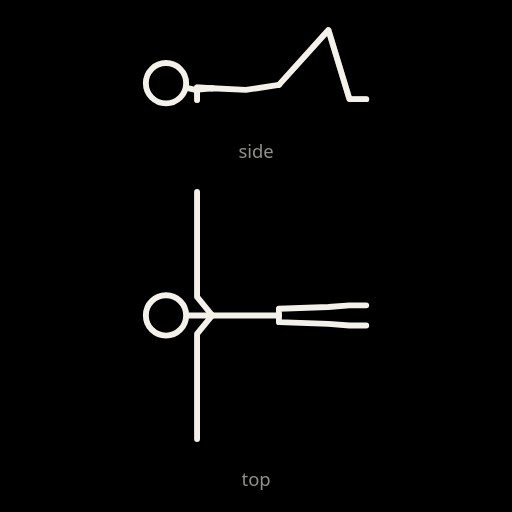
t = 0.00 s
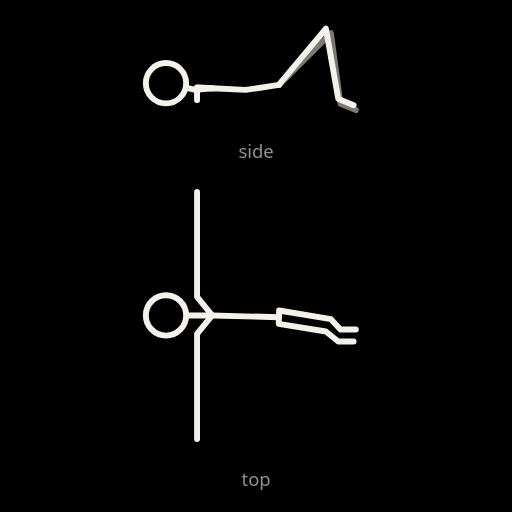
t = 0.83 s
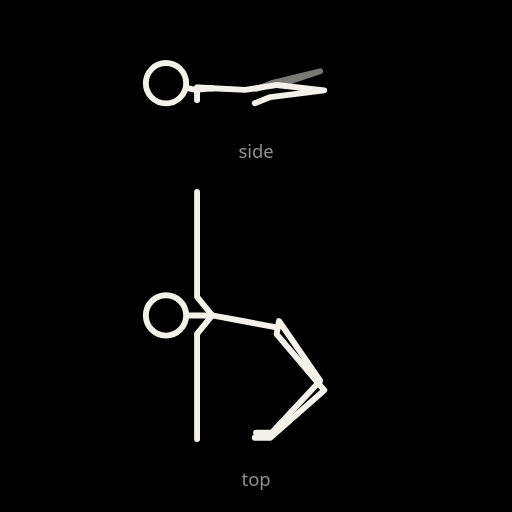
t = 1.63 s
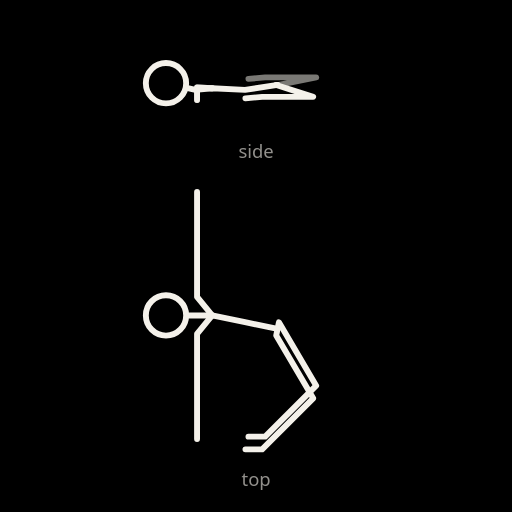
t = 1.90 s
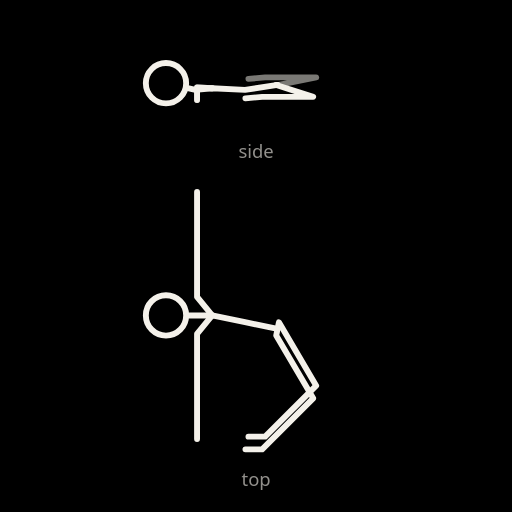
t = 2.30 s
t = 2.70 s: frame unchanged from t = 2.30 s, image omitted

The animated SVG that drew these frames (rendered in a browser with its animation timeline set to each time). Animation: 14 SMIL elements (animate=14); one cycle of 4.90 s, repeats indefinitely.

<svg xmlns="http://www.w3.org/2000/svg" viewBox="-332.2 -123.1 609.8 609.8" role="img" aria-label="Supine spinal twist">
<title>Supine spinal twist</title>
<rect x="-332.2" y="-123.1" width="609.8" height="609.8" style="fill:var(--doodle-backdrop, #000)"/>
<g fill="none" style="stroke:var(--doodle-ink, #f4f1ea)" stroke-width="7" stroke-linecap="round" stroke-linejoin="round">
<polyline points="0,-22 0,-22 59,-87.3 84,-5 104,-5" opacity="0.5"><animate attributeName="points" values="0,-22 0,-22 59,-87.3 84,-5 104,-5;0,-22 0,-22 59,-87.3 84,-5 104,-5;0,-22 0,-22 59.3,-87 83.1,-4.3 103.1,-3.6;0,-22 0.1,-22 60.3,-86.1 80.2,-2.5 100,0.5;0,-22 0.2,-22 61.6,-84.4 75.1,-0.1 94,6.4;-0.1,-22 0.2,-22 62.9,-81.7 67.7,2.1 84.4,12.9;-0.1,-22 0.3,-22 63.6,-77.8 57.9,3.1 70.9,18.3;-0.2,-22 0.4,-22 63.5,-72.7 46.3,2.3 53.8,20.9;-0.4,-22 0.4,-22 62.4,-66.5 33.7,-0.5 34.5,19.4;-0.6,-22 0.4,-22 60.1,-59.5 21.1,-5.3 15.3,13.8;-0.8,-22 0.3,-22 57,-52.2 9.6,-11.2 -2,5.1;-1.1,-21.9 0.2,-22 53.4,-45.3 0,-17.4 -15.8,-5.1;-1.3,-21.9 0.1,-22 49.9,-39.4 -7.4,-23 -25.7,-14.8;-1.5,-21.9 0.1,-22 47,-34.8 -12.5,-27.3 -31.9,-22.6;-1.6,-21.9 0,-22 45.1,-31.9 -15.5,-30 -35.3,-27.5;-1.6,-21.9 0,-22 44.4,-30.9 -16.4,-30.9 -36.3,-29.2;-1.6,-21.9 0,-22 44.4,-30.9 -16.4,-30.9 -36.3,-29.2;-1.6,-21.9 0,-22 45.1,-31.9 -15.5,-30 -35.3,-27.5;-1.5,-21.9 0.1,-22 47,-34.8 -12.5,-27.3 -31.9,-22.6;-1.3,-21.9 0.1,-22 49.9,-39.4 -7.4,-23 -25.7,-14.8;-1.1,-21.9 0.2,-22 53.4,-45.3 0,-17.4 -15.8,-5.1;-0.8,-22 0.3,-22 57,-52.2 9.6,-11.2 -2,5.1;-0.6,-22 0.4,-22 60.1,-59.5 21.1,-5.3 15.3,13.8;-0.4,-22 0.4,-22 62.4,-66.5 33.7,-0.5 34.5,19.4;-0.2,-22 0.4,-22 63.5,-72.7 46.3,2.3 53.8,20.9;-0.1,-22 0.3,-22 63.6,-77.8 57.9,3.1 70.9,18.3;-0.1,-22 0.2,-22 62.9,-81.7 67.7,2.1 84.4,12.9;0,-22 0.2,-22 61.6,-84.4 75.1,-0.1 94,6.4;0,-22 0.1,-22 60.3,-86.1 80.2,-2.5 100,0.5;0,-22 0,-22 59.3,-87 83.1,-4.3 103.1,-3.6;0,-22 0,-22 59,-87.3 84,-5 104,-5" dur="4.9s" repeatCount="indefinite" calcMode="linear" keyTimes="0.0000;0.1020;0.1224;0.1429;0.1633;0.1837;0.2041;0.2245;0.2449;0.2653;0.2857;0.3061;0.3265;0.3469;0.3673;0.3878;0.7143;0.7347;0.7551;0.7755;0.7959;0.8163;0.8367;0.8571;0.8776;0.8980;0.9184;0.9388;0.9592;0.9796;1.0000"/></polyline><polyline points="-79.5,-18 -97.5,-18.9 -97.5,-11.8 -97.5,-4.9 -97.5,-4" opacity="0.5"><animate attributeName="points" values="-79.5,-18 -97.5,-18.9 -97.5,-11.8 -97.5,-4.9 -97.5,-4;-79.5,-18 -97.5,-18.9 -97.5,-11.8 -97.5,-4.9 -97.5,-4;-79.5,-18 -97.5,-18.9 -97.5,-11.8 -97.5,-4.9 -97.5,-4;-79.5,-18 -97.5,-18.9 -97.5,-11.8 -97.5,-4.9 -97.5,-4;-79.5,-18 -97.5,-18.9 -97.5,-11.8 -97.5,-4.9 -97.5,-4;-79.5,-18 -97.5,-18.9 -97.5,-11.8 -97.5,-4.9 -97.5,-4;-79.5,-18 -97.5,-18.9 -97.5,-11.8 -97.5,-4.9 -97.5,-4;-79.5,-18 -97.5,-18.9 -97.5,-11.8 -97.5,-4.9 -97.5,-4;-79.5,-18 -97.5,-18.9 -97.5,-11.8 -97.5,-4.9 -97.5,-4;-79.5,-18 -97.5,-18.9 -97.5,-11.8 -97.5,-4.9 -97.5,-4;-79.5,-18 -97.5,-18.9 -97.5,-11.8 -97.5,-4.9 -97.5,-4;-79.5,-18 -97.5,-18.9 -97.5,-11.8 -97.5,-4.9 -97.5,-4;-79.5,-18 -97.5,-18.9 -97.5,-11.8 -97.5,-4.9 -97.5,-4;-79.5,-18 -97.5,-18.9 -97.5,-11.8 -97.5,-4.9 -97.5,-4;-79.5,-18 -97.5,-18.9 -97.5,-11.8 -97.5,-4.9 -97.5,-4;-79.5,-18 -97.5,-18.9 -97.5,-11.8 -97.5,-4.9 -97.5,-4;-79.5,-18 -97.5,-18.9 -97.5,-11.8 -97.5,-4.9 -97.5,-4;-79.5,-18 -97.5,-18.9 -97.5,-11.8 -97.5,-4.9 -97.5,-4;-79.5,-18 -97.5,-18.9 -97.5,-11.8 -97.5,-4.9 -97.5,-4;-79.5,-18 -97.5,-18.9 -97.5,-11.8 -97.5,-4.9 -97.5,-4;-79.5,-18 -97.5,-18.9 -97.5,-11.8 -97.5,-4.9 -97.5,-4;-79.5,-18 -97.5,-18.9 -97.5,-11.8 -97.5,-4.9 -97.5,-4;-79.5,-18 -97.5,-18.9 -97.5,-11.8 -97.5,-4.9 -97.5,-4;-79.5,-18 -97.5,-18.9 -97.5,-11.8 -97.5,-4.9 -97.5,-4;-79.5,-18 -97.5,-18.9 -97.5,-11.8 -97.5,-4.9 -97.5,-4;-79.5,-18 -97.5,-18.9 -97.5,-11.8 -97.5,-4.9 -97.5,-4;-79.5,-18 -97.5,-18.9 -97.5,-11.8 -97.5,-4.9 -97.5,-4;-79.5,-18 -97.5,-18.9 -97.5,-11.8 -97.5,-4.9 -97.5,-4;-79.5,-18 -97.5,-18.9 -97.5,-11.8 -97.5,-4.9 -97.5,-4;-79.5,-18 -97.5,-18.9 -97.5,-11.8 -97.5,-4.9 -97.5,-4;-79.5,-18 -97.5,-18.9 -97.5,-11.8 -97.5,-4.9 -97.5,-4" dur="4.9s" repeatCount="indefinite" calcMode="linear" keyTimes="0.0000;0.1020;0.1224;0.1429;0.1633;0.1837;0.2041;0.2245;0.2449;0.2653;0.2857;0.3061;0.3265;0.3469;0.3673;0.3878;0.7143;0.7347;0.7551;0.7755;0.7959;0.8163;0.8367;0.8571;0.8776;0.8980;0.9184;0.9388;0.9592;0.9796;1.0000"/></polyline><polyline points="0,-22 -39.5,-16 -79.5,-18 -99.4,-16 -111.1,-18.7"><animate attributeName="points" values="0,-22 -39.5,-16 -79.5,-18 -99.4,-16 -111.1,-18.7;0,-22 -39.5,-16 -79.5,-18 -99.4,-16 -111.1,-18.7;0,-22 -39.5,-16 -79.5,-18 -99.4,-16 -111.1,-18.7;0,-22 -39.6,-16 -79.5,-18 -99.4,-16 -111.1,-18.7;0,-22 -39.6,-16 -79.5,-18 -99.4,-16 -111.1,-18.7;-0.1,-22 -39.6,-16 -79.5,-18 -99.4,-16 -111.1,-18.7;-0.1,-22 -39.6,-16 -79.5,-18 -99.4,-16 -111.1,-18.7;-0.2,-22 -39.7,-16 -79.5,-18 -99.4,-16 -111.1,-18.7;-0.4,-22 -39.8,-16 -79.5,-18 -99.4,-16 -111.1,-18.7;-0.6,-22 -39.9,-16 -79.5,-18 -99.4,-16 -111.1,-18.7;-0.8,-22 -40,-16 -79.5,-18 -99.4,-16 -111.1,-18.7;-1.1,-21.9 -40.1,-16 -79.5,-18 -99.4,-16 -111.1,-18.7;-1.3,-21.9 -40.2,-16 -79.5,-18 -99.4,-16 -111.1,-18.7;-1.5,-21.9 -40.3,-16 -79.5,-18 -99.4,-16 -111.1,-18.7;-1.6,-21.9 -40.3,-16 -79.5,-18 -99.4,-16 -111.1,-18.7;-1.6,-21.9 -40.4,-16 -79.5,-18 -99.4,-16 -111.1,-18.7;-1.6,-21.9 -40.4,-16 -79.5,-18 -99.4,-16 -111.1,-18.7;-1.6,-21.9 -40.3,-16 -79.5,-18 -99.4,-16 -111.1,-18.7;-1.5,-21.9 -40.3,-16 -79.5,-18 -99.4,-16 -111.1,-18.7;-1.3,-21.9 -40.2,-16 -79.5,-18 -99.4,-16 -111.1,-18.7;-1.1,-21.9 -40.1,-16 -79.5,-18 -99.4,-16 -111.1,-18.7;-0.8,-22 -40,-16 -79.5,-18 -99.4,-16 -111.1,-18.7;-0.6,-22 -39.9,-16 -79.5,-18 -99.4,-16 -111.1,-18.7;-0.4,-22 -39.8,-16 -79.5,-18 -99.4,-16 -111.1,-18.7;-0.2,-22 -39.7,-16 -79.5,-18 -99.4,-16 -111.1,-18.7;-0.1,-22 -39.6,-16 -79.5,-18 -99.4,-16 -111.1,-18.7;-0.1,-22 -39.6,-16 -79.5,-18 -99.4,-16 -111.1,-18.7;0,-22 -39.6,-16 -79.5,-18 -99.4,-16 -111.1,-18.7;0,-22 -39.6,-16 -79.5,-18 -99.4,-16 -111.1,-18.7;0,-22 -39.5,-16 -79.5,-18 -99.4,-16 -111.1,-18.7;0,-22 -39.5,-16 -79.5,-18 -99.4,-16 -111.1,-18.7" dur="4.9s" repeatCount="indefinite" calcMode="linear" keyTimes="0.0000;0.1020;0.1224;0.1429;0.1633;0.1837;0.2041;0.2245;0.2449;0.2653;0.2857;0.3061;0.3265;0.3469;0.3673;0.3878;0.7143;0.7347;0.7551;0.7755;0.7959;0.8163;0.8367;0.8571;0.8776;0.8980;0.9184;0.9388;0.9592;0.9796;1.0000"/></polyline><circle cx="-134.5" cy="-24" r="24" style="fill:var(--doodle-paper, #000)"><animate attributeName="cx" values="-134.5;-134.5;-134.5;-134.5;-134.5;-134.5;-134.5;-134.5;-134.5;-134.5;-134.5;-134.5;-134.5;-134.5;-134.5;-134.5;-134.5;-134.5;-134.5;-134.5;-134.5;-134.5;-134.5;-134.5;-134.5;-134.5;-134.5;-134.5;-134.5;-134.5;-134.5" dur="4.9s" repeatCount="indefinite" calcMode="linear" keyTimes="0.0000;0.1020;0.1224;0.1429;0.1633;0.1837;0.2041;0.2245;0.2449;0.2653;0.2857;0.3061;0.3265;0.3469;0.3673;0.3878;0.7143;0.7347;0.7551;0.7755;0.7959;0.8163;0.8367;0.8571;0.8776;0.8980;0.9184;0.9388;0.9592;0.9796;1.0000"/><animate attributeName="cy" values="-24;-24;-24;-24;-24;-24;-24;-24;-24;-24;-24;-24;-24;-24;-24;-24;-24;-24;-24;-24;-24;-24;-24;-24;-24;-24;-24;-24;-24;-24;-24" dur="4.9s" repeatCount="indefinite" calcMode="linear" keyTimes="0.0000;0.1020;0.1224;0.1429;0.1633;0.1837;0.2041;0.2245;0.2449;0.2653;0.2857;0.3061;0.3265;0.3469;0.3673;0.3878;0.7143;0.7347;0.7551;0.7755;0.7959;0.8163;0.8367;0.8571;0.8776;0.8980;0.9184;0.9388;0.9592;0.9796;1.0000"/></circle><polyline points="0,-22 0,-22 59,-87.3 84,-5 104,-5"><animate attributeName="points" values="0,-22 0,-22 59,-87.3 84,-5 104,-5;0,-22 0,-22 59,-87.3 84,-5 104,-5;0,-22 0,-22 58.6,-87.6 82.7,-5 102.7,-4.3;0,-22 -0.1,-22 57.5,-88.3 78.8,-5.1 98.6,-2.1;0,-22 -0.2,-22 56.1,-89.1 72.7,-5.3 91.6,1.2;-0.1,-22 -0.4,-22 55.5,-89.1 64.4,-5.5 81.2,5.4;-0.1,-22 -0.6,-22 58.3,-86.4 54.6,-5.8 67.5,9.5;-0.2,-22 -0.9,-22 65.1,-78.5 43.6,-6 51,12.5;-0.4,-22 -1.2,-21.9 72,-65.5 32,-6.4 32.9,13.6;-0.6,-22 -1.6,-21.9 74.3,-50.7 20.4,-6.7 14.6,12.5;-0.8,-22 -2,-21.9 71.2,-36.8 9.4,-6.9 -2.2,9.4;-1.1,-21.9 -2.4,-21.9 64.3,-25.4 -0.4,-7.2 -16.2,5.1;-1.3,-21.9 -2.7,-21.9 56,-16.9 -8.7,-7.4 -26.9,0.8;-1.5,-21.9 -3,-21.8 48.2,-11.5 -14.9,-7.6 -34.3,-2.8;-1.6,-21.9 -3.2,-21.8 42.8,-8.6 -18.7,-7.7 -38.6,-5.2;-1.6,-21.9 -3.2,-21.8 40.8,-7.7 -20,-7.7 -39.9,-6;-1.6,-21.9 -3.2,-21.8 40.8,-7.7 -20,-7.7 -39.9,-6;-1.6,-21.9 -3.2,-21.8 42.8,-8.6 -18.7,-7.7 -38.6,-5.2;-1.5,-21.9 -3,-21.8 48.2,-11.5 -14.9,-7.6 -34.3,-2.8;-1.3,-21.9 -2.7,-21.9 56,-16.9 -8.7,-7.4 -26.9,0.8;-1.1,-21.9 -2.4,-21.9 64.3,-25.4 -0.4,-7.2 -16.2,5.1;-0.8,-22 -2,-21.9 71.2,-36.8 9.4,-6.9 -2.2,9.4;-0.6,-22 -1.6,-21.9 74.3,-50.7 20.4,-6.7 14.6,12.5;-0.4,-22 -1.2,-21.9 72,-65.5 32,-6.4 32.9,13.6;-0.2,-22 -0.9,-22 65.1,-78.5 43.6,-6 51,12.5;-0.1,-22 -0.6,-22 58.3,-86.4 54.6,-5.8 67.5,9.5;-0.1,-22 -0.4,-22 55.5,-89.1 64.4,-5.5 81.2,5.4;0,-22 -0.2,-22 56.1,-89.1 72.7,-5.3 91.6,1.2;0,-22 -0.1,-22 57.5,-88.3 78.8,-5.1 98.6,-2.1;0,-22 0,-22 58.6,-87.6 82.7,-5 102.7,-4.3;0,-22 0,-22 59,-87.3 84,-5 104,-5" dur="4.9s" repeatCount="indefinite" calcMode="linear" keyTimes="0.0000;0.1020;0.1224;0.1429;0.1633;0.1837;0.2041;0.2245;0.2449;0.2653;0.2857;0.3061;0.3265;0.3469;0.3673;0.3878;0.7143;0.7347;0.7551;0.7755;0.7959;0.8163;0.8367;0.8571;0.8776;0.8980;0.9184;0.9388;0.9592;0.9796;1.0000"/></polyline><polyline points="-79.5,-18 -97.5,-18.9 -97.5,-11.8 -97.5,-4.9 -97.5,-4"><animate attributeName="points" values="-79.5,-18 -97.5,-18.9 -97.5,-11.8 -97.5,-4.9 -97.5,-4;-79.5,-18 -97.5,-18.9 -97.5,-11.8 -97.5,-4.9 -97.5,-4;-79.5,-18 -97.5,-18.9 -97.5,-11.8 -97.5,-4.9 -97.5,-4;-79.5,-18 -97.5,-18.9 -97.5,-11.8 -97.5,-4.9 -97.5,-4;-79.5,-18 -97.5,-18.9 -97.5,-11.8 -97.5,-4.9 -97.5,-4;-79.5,-18 -97.5,-18.9 -97.5,-11.8 -97.5,-4.9 -97.5,-4;-79.5,-18 -97.5,-18.9 -97.5,-11.8 -97.5,-4.9 -97.5,-4;-79.5,-18 -97.5,-18.9 -97.5,-11.8 -97.5,-4.9 -97.5,-4;-79.5,-18 -97.5,-18.9 -97.5,-11.8 -97.5,-4.9 -97.5,-4;-79.5,-18 -97.5,-18.9 -97.5,-11.8 -97.5,-4.9 -97.5,-4;-79.5,-18 -97.5,-18.9 -97.5,-11.8 -97.5,-4.9 -97.5,-4;-79.5,-18 -97.5,-18.9 -97.5,-11.8 -97.5,-4.9 -97.5,-4;-79.5,-18 -97.5,-18.9 -97.5,-11.8 -97.5,-4.9 -97.5,-4;-79.5,-18 -97.5,-18.9 -97.5,-11.8 -97.5,-4.9 -97.5,-4;-79.5,-18 -97.5,-18.9 -97.5,-11.8 -97.5,-4.9 -97.5,-4;-79.5,-18 -97.5,-18.9 -97.5,-11.8 -97.5,-4.9 -97.5,-4;-79.5,-18 -97.5,-18.9 -97.5,-11.8 -97.5,-4.9 -97.5,-4;-79.5,-18 -97.5,-18.9 -97.5,-11.8 -97.5,-4.9 -97.5,-4;-79.5,-18 -97.5,-18.9 -97.5,-11.8 -97.5,-4.9 -97.5,-4;-79.5,-18 -97.5,-18.9 -97.5,-11.8 -97.5,-4.9 -97.5,-4;-79.5,-18 -97.5,-18.9 -97.5,-11.8 -97.5,-4.9 -97.5,-4;-79.5,-18 -97.5,-18.9 -97.5,-11.8 -97.5,-4.9 -97.5,-4;-79.5,-18 -97.5,-18.9 -97.5,-11.8 -97.5,-4.9 -97.5,-4;-79.5,-18 -97.5,-18.9 -97.5,-11.8 -97.5,-4.9 -97.5,-4;-79.5,-18 -97.5,-18.9 -97.5,-11.8 -97.5,-4.9 -97.5,-4;-79.5,-18 -97.5,-18.9 -97.5,-11.8 -97.5,-4.9 -97.5,-4;-79.5,-18 -97.5,-18.9 -97.5,-11.8 -97.5,-4.9 -97.5,-4;-79.5,-18 -97.5,-18.9 -97.5,-11.8 -97.5,-4.9 -97.5,-4;-79.5,-18 -97.5,-18.9 -97.5,-11.8 -97.5,-4.9 -97.5,-4;-79.5,-18 -97.5,-18.9 -97.5,-11.8 -97.5,-4.9 -97.5,-4;-79.5,-18 -97.5,-18.9 -97.5,-11.8 -97.5,-4.9 -97.5,-4" dur="4.9s" repeatCount="indefinite" calcMode="linear" keyTimes="0.0000;0.1020;0.1224;0.1429;0.1633;0.1837;0.2041;0.2245;0.2449;0.2653;0.2857;0.3061;0.3265;0.3469;0.3673;0.3878;0.7143;0.7347;0.7551;0.7755;0.7959;0.8163;0.8367;0.8571;0.8776;0.8980;0.9184;0.9388;0.9592;0.9796;1.0000"/></polyline>
<polyline points="-79.5,252.6 -97.5,230.6 -97.5,171 -97.5,113.4 -97.5,105.5"><animate attributeName="points" values="-79.5,252.6 -97.5,230.6 -97.5,171 -97.5,113.4 -97.5,105.5;-79.5,252.6 -97.5,230.6 -97.5,171 -97.5,113.4 -97.5,105.5;-79.5,252.6 -97.5,230.6 -97.5,171 -97.5,113.4 -97.5,105.5;-79.5,252.6 -97.5,230.6 -97.5,171 -97.5,113.4 -97.5,105.5;-79.5,252.6 -97.5,230.6 -97.5,171 -97.5,113.4 -97.5,105.5;-79.5,252.6 -97.5,230.6 -97.5,171 -97.5,113.4 -97.5,105.5;-79.5,252.6 -97.5,230.6 -97.5,171 -97.5,113.4 -97.5,105.5;-79.5,252.6 -97.5,230.6 -97.5,171 -97.5,113.4 -97.5,105.5;-79.5,252.6 -97.5,230.6 -97.5,171 -97.5,113.4 -97.5,105.5;-79.5,252.6 -97.5,230.6 -97.5,171 -97.5,113.4 -97.5,105.5;-79.5,252.6 -97.5,230.6 -97.5,171 -97.5,113.4 -97.5,105.5;-79.5,252.6 -97.5,230.6 -97.5,171 -97.5,113.4 -97.5,105.5;-79.5,252.6 -97.5,230.6 -97.5,171 -97.5,113.4 -97.5,105.5;-79.5,252.6 -97.5,230.6 -97.5,171 -97.5,113.4 -97.5,105.5;-79.5,252.6 -97.5,230.6 -97.5,171 -97.5,113.4 -97.5,105.5;-79.5,252.6 -97.5,230.6 -97.5,171 -97.5,113.4 -97.5,105.5;-79.5,252.6 -97.5,230.6 -97.5,171 -97.5,113.4 -97.5,105.5;-79.5,252.6 -97.5,230.6 -97.5,171 -97.5,113.4 -97.5,105.5;-79.5,252.6 -97.5,230.6 -97.5,171 -97.5,113.4 -97.5,105.5;-79.5,252.6 -97.5,230.6 -97.5,171 -97.5,113.4 -97.5,105.5;-79.5,252.6 -97.5,230.6 -97.5,171 -97.5,113.4 -97.5,105.5;-79.5,252.6 -97.5,230.6 -97.5,171 -97.5,113.4 -97.5,105.5;-79.5,252.6 -97.5,230.6 -97.5,171 -97.5,113.4 -97.5,105.5;-79.5,252.6 -97.5,230.6 -97.5,171 -97.5,113.4 -97.5,105.5;-79.5,252.6 -97.5,230.6 -97.5,171 -97.5,113.4 -97.5,105.5;-79.5,252.6 -97.5,230.6 -97.5,171 -97.5,113.4 -97.5,105.5;-79.5,252.6 -97.5,230.6 -97.5,171 -97.5,113.4 -97.5,105.5;-79.5,252.6 -97.5,230.6 -97.5,171 -97.5,113.4 -97.5,105.5;-79.5,252.6 -97.5,230.6 -97.5,171 -97.5,113.4 -97.5,105.5;-79.5,252.6 -97.5,230.6 -97.5,171 -97.5,113.4 -97.5,105.5;-79.5,252.6 -97.5,230.6 -97.5,171 -97.5,113.4 -97.5,105.5" dur="4.9s" repeatCount="indefinite" calcMode="linear" keyTimes="0.0000;0.1020;0.1224;0.1429;0.1633;0.1837;0.2041;0.2245;0.2449;0.2653;0.2857;0.3061;0.3265;0.3469;0.3673;0.3878;0.7143;0.7347;0.7551;0.7755;0.7959;0.8163;0.8367;0.8571;0.8776;0.8980;0.9184;0.9388;0.9592;0.9796;1.0000"/></polyline><polyline points="-79.5,252.6 -97.5,274.6 -97.5,334.2 -97.5,391.8 -97.5,399.7"><animate attributeName="points" values="-79.5,252.6 -97.5,274.6 -97.5,334.2 -97.5,391.8 -97.5,399.7;-79.5,252.6 -97.5,274.6 -97.5,334.2 -97.5,391.8 -97.5,399.7;-79.5,252.6 -97.5,274.6 -97.5,334.2 -97.5,391.8 -97.5,399.7;-79.5,252.6 -97.5,274.6 -97.5,334.2 -97.5,391.8 -97.5,399.7;-79.5,252.6 -97.5,274.6 -97.5,334.2 -97.5,391.8 -97.5,399.7;-79.5,252.6 -97.5,274.6 -97.5,334.2 -97.5,391.8 -97.5,399.7;-79.5,252.6 -97.5,274.6 -97.5,334.2 -97.5,391.8 -97.5,399.7;-79.5,252.6 -97.5,274.6 -97.5,334.2 -97.5,391.8 -97.5,399.7;-79.5,252.6 -97.5,274.6 -97.5,334.2 -97.5,391.8 -97.5,399.7;-79.5,252.6 -97.5,274.6 -97.5,334.2 -97.5,391.8 -97.5,399.7;-79.5,252.6 -97.5,274.6 -97.5,334.2 -97.5,391.8 -97.5,399.7;-79.5,252.6 -97.5,274.6 -97.5,334.2 -97.5,391.8 -97.5,399.7;-79.5,252.6 -97.5,274.6 -97.5,334.2 -97.5,391.8 -97.5,399.7;-79.5,252.6 -97.5,274.6 -97.5,334.2 -97.5,391.8 -97.5,399.7;-79.5,252.6 -97.5,274.6 -97.5,334.2 -97.5,391.8 -97.5,399.7;-79.5,252.6 -97.5,274.6 -97.5,334.2 -97.5,391.8 -97.5,399.7;-79.5,252.6 -97.5,274.6 -97.5,334.2 -97.5,391.8 -97.5,399.7;-79.5,252.6 -97.5,274.6 -97.5,334.2 -97.5,391.8 -97.5,399.7;-79.5,252.6 -97.5,274.6 -97.5,334.2 -97.5,391.8 -97.5,399.7;-79.5,252.6 -97.5,274.6 -97.5,334.2 -97.5,391.8 -97.5,399.7;-79.5,252.6 -97.5,274.6 -97.5,334.2 -97.5,391.8 -97.5,399.7;-79.5,252.6 -97.5,274.6 -97.5,334.2 -97.5,391.8 -97.5,399.7;-79.5,252.6 -97.5,274.6 -97.5,334.2 -97.5,391.8 -97.5,399.7;-79.5,252.6 -97.5,274.6 -97.5,334.2 -97.5,391.8 -97.5,399.7;-79.5,252.6 -97.5,274.6 -97.5,334.2 -97.5,391.8 -97.5,399.7;-79.5,252.6 -97.5,274.6 -97.5,334.2 -97.5,391.8 -97.5,399.7;-79.5,252.6 -97.5,274.6 -97.5,334.2 -97.5,391.8 -97.5,399.7;-79.5,252.6 -97.5,274.6 -97.5,334.2 -97.5,391.8 -97.5,399.7;-79.5,252.6 -97.5,274.6 -97.5,334.2 -97.5,391.8 -97.5,399.7;-79.5,252.6 -97.5,274.6 -97.5,334.2 -97.5,391.8 -97.5,399.7;-79.5,252.6 -97.5,274.6 -97.5,334.2 -97.5,391.8 -97.5,399.7" dur="4.9s" repeatCount="indefinite" calcMode="linear" keyTimes="0.0000;0.1020;0.1224;0.1429;0.1633;0.1837;0.2041;0.2245;0.2449;0.2653;0.2857;0.3061;0.3265;0.3469;0.3673;0.3878;0.7143;0.7347;0.7551;0.7755;0.7959;0.8163;0.8367;0.8571;0.8776;0.8980;0.9184;0.9388;0.9592;0.9796;1.0000"/></polyline><polyline points="0,252.6 -39.5,252.6 -79.5,252.6 -99.4,252.6 -110.5,252.6"><animate attributeName="points" values="0,252.6 -39.5,252.6 -79.5,252.6 -99.4,252.6 -110.5,252.6;0,252.6 -39.5,252.6 -79.5,252.6 -99.4,252.6 -110.5,252.6;0,252.8 -39.5,252.7 -79.5,252.6 -99.4,252.6 -110.5,252.6;0,253.4 -39.6,253 -79.5,252.6 -99.4,252.6 -110.5,252.6;0,254.4 -39.6,253.5 -79.5,252.6 -99.4,252.6 -110.5,252.6;-0.1,255.6 -39.6,254.1 -79.5,252.6 -99.4,252.6 -110.5,252.6;-0.1,257.1 -39.6,254.9 -79.5,252.6 -99.4,252.6 -110.5,252.6;-0.2,258.8 -39.7,255.7 -79.5,252.6 -99.4,252.6 -110.5,252.6;-0.4,260.6 -39.8,256.6 -79.5,252.6 -99.4,252.6 -110.5,252.6;-0.6,262.4 -39.9,257.5 -79.5,252.6 -99.4,252.6 -110.5,252.6;-0.8,264.1 -40,258.3 -79.5,252.6 -99.4,252.6 -110.5,252.6;-1.1,265.6 -40.1,259.1 -79.5,252.6 -99.4,252.6 -110.5,252.6;-1.3,266.9 -40.2,259.7 -79.5,252.6 -99.4,252.6 -110.5,252.6;-1.5,267.8 -40.3,260.2 -79.5,252.6 -99.4,252.6 -110.5,252.6;-1.6,268.4 -40.3,260.5 -79.5,252.6 -99.4,252.6 -110.5,252.6;-1.6,268.6 -40.4,260.6 -79.5,252.6 -99.4,252.6 -110.5,252.6;-1.6,268.6 -40.4,260.6 -79.5,252.6 -99.4,252.6 -110.5,252.6;-1.6,268.4 -40.3,260.5 -79.5,252.6 -99.4,252.6 -110.5,252.6;-1.5,267.8 -40.3,260.2 -79.5,252.6 -99.4,252.6 -110.5,252.6;-1.3,266.9 -40.2,259.7 -79.5,252.6 -99.4,252.6 -110.5,252.6;-1.1,265.6 -40.1,259.1 -79.5,252.6 -99.4,252.6 -110.5,252.6;-0.8,264.1 -40,258.3 -79.5,252.6 -99.4,252.6 -110.5,252.6;-0.6,262.4 -39.9,257.5 -79.5,252.6 -99.4,252.6 -110.5,252.6;-0.4,260.6 -39.8,256.6 -79.5,252.6 -99.4,252.6 -110.5,252.6;-0.2,258.8 -39.7,255.7 -79.5,252.6 -99.4,252.6 -110.5,252.6;-0.1,257.1 -39.6,254.9 -79.5,252.6 -99.4,252.6 -110.5,252.6;-0.1,255.6 -39.6,254.1 -79.5,252.6 -99.4,252.6 -110.5,252.6;0,254.4 -39.6,253.5 -79.5,252.6 -99.4,252.6 -110.5,252.6;0,253.4 -39.6,253 -79.5,252.6 -99.4,252.6 -110.5,252.6;0,252.8 -39.5,252.7 -79.5,252.6 -99.4,252.6 -110.5,252.6;0,252.6 -39.5,252.6 -79.5,252.6 -99.4,252.6 -110.5,252.6" dur="4.9s" repeatCount="indefinite" calcMode="linear" keyTimes="0.0000;0.1020;0.1224;0.1429;0.1633;0.1837;0.2041;0.2245;0.2449;0.2653;0.2857;0.3061;0.3265;0.3469;0.3673;0.3878;0.7143;0.7347;0.7551;0.7755;0.7959;0.8163;0.8367;0.8571;0.8776;0.8980;0.9184;0.9388;0.9592;0.9796;1.0000"/></polyline><polyline points="0,252.6 0,260.6 59,262.7 84,264.6 104,264.6"><animate attributeName="points" values="0,252.6 0,260.6 59,262.7 84,264.6 104,264.6;0,252.6 0,260.6 59,262.7 84,264.6 104,264.6;0,252.8 0,260.8 58.6,263.8 82.7,266.5 102.7,266.5;0,253.4 -0.1,261.4 57.5,266.9 78.8,271.9 98.6,271.9;0,254.4 -0.2,262.4 56.1,270.9 72.7,280.7 91.6,280.7;-0.1,255.6 -0.4,263.6 55.5,274.3 64.4,292.4 81.2,292.4;-0.1,257.1 -0.6,265.1 58.3,276.6 54.6,306.4 67.5,306.4;-0.2,258.8 -0.9,266.8 65.1,280.9 43.6,322 51,322;-0.4,260.6 -1.2,268.6 72,290.5 32,338.4 32.9,338.4;-0.6,262.4 -1.6,270.3 74.3,304.3 20.4,354.8 14.6,354.8;-0.8,264.1 -2,272 71.2,318.5 9.4,370.4 -2.2,370.4;-1.1,265.6 -2.4,273.5 64.3,330.8 -0.4,384.4 -16.2,384.4;-1.3,266.9 -2.7,274.7 56,340.1 -8.7,396 -26.9,396;-1.5,267.8 -3,275.7 48.2,346.5 -14.9,404.8 -34.3,404.8;-1.6,268.4 -3.2,276.2 42.8,350.1 -18.7,410.3 -38.6,410.3;-1.6,268.6 -3.2,276.4 40.8,351.3 -20,412.1 -39.9,412.1;-1.6,268.6 -3.2,276.4 40.8,351.3 -20,412.1 -39.9,412.1;-1.6,268.4 -3.2,276.2 42.8,350.1 -18.7,410.3 -38.6,410.3;-1.5,267.8 -3,275.7 48.2,346.5 -14.9,404.8 -34.3,404.8;-1.3,266.9 -2.7,274.7 56,340.1 -8.7,396 -26.9,396;-1.1,265.6 -2.4,273.5 64.3,330.8 -0.4,384.4 -16.2,384.4;-0.8,264.1 -2,272 71.2,318.5 9.4,370.4 -2.2,370.4;-0.6,262.4 -1.6,270.3 74.3,304.3 20.4,354.8 14.6,354.8;-0.4,260.6 -1.2,268.6 72,290.5 32,338.4 32.9,338.4;-0.2,258.8 -0.9,266.8 65.1,280.9 43.6,322 51,322;-0.1,257.1 -0.6,265.1 58.3,276.6 54.6,306.4 67.5,306.4;-0.1,255.6 -0.4,263.6 55.5,274.3 64.4,292.4 81.2,292.4;0,254.4 -0.2,262.4 56.1,270.9 72.7,280.7 91.6,280.7;0,253.4 -0.1,261.4 57.5,266.9 78.8,271.9 98.6,271.9;0,252.8 0,260.8 58.6,263.8 82.7,266.5 102.7,266.5;0,252.6 0,260.6 59,262.7 84,264.6 104,264.6" dur="4.9s" repeatCount="indefinite" calcMode="linear" keyTimes="0.0000;0.1020;0.1224;0.1429;0.1633;0.1837;0.2041;0.2245;0.2449;0.2653;0.2857;0.3061;0.3265;0.3469;0.3673;0.3878;0.7143;0.7347;0.7551;0.7755;0.7959;0.8163;0.8367;0.8571;0.8776;0.8980;0.9184;0.9388;0.9592;0.9796;1.0000"/></polyline><polyline points="0,252.6 0,244.6 59,242.5 84,240.6 104,240.6"><animate attributeName="points" values="0,252.6 0,244.6 59,242.5 84,240.6 104,240.6;0,252.6 0,244.6 59,242.5 84,240.6 104,240.6;0,252.8 0,244.8 59.3,243.9 83.1,243.4 103.1,243.4;0,253.4 0.1,245.4 60.3,248.1 80.2,251.7 100,251.7;0,254.4 0.2,246.4 61.6,254.8 75.1,265 94,265;-0.1,255.6 0.2,247.6 62.9,263.7 67.7,282.4 84.4,282.4;-0.1,257.1 0.3,249.1 63.6,274.1 57.9,302.5 70.9,302.5;-0.2,258.8 0.4,250.9 63.5,285.3 46.3,323.6 53.8,323.6;-0.4,260.6 0.4,252.6 62.4,296.6 33.7,343.8 34.5,343.8;-0.6,262.4 0.4,254.4 60.1,307.1 21.1,361.3 15.3,361.3;-0.8,264.1 0.3,256.2 57,316.3 9.6,375.2 -2,375.2;-1.1,265.6 0.2,257.7 53.4,323.8 0,385.1 -15.8,385.1;-1.3,266.9 0.1,259 49.9,329.4 -7.4,391.4 -25.7,391.4;-1.5,267.8 0.1,260 47,333.3 -12.5,394.9 -31.9,394.9;-1.6,268.4 0,260.6 45.1,335.5 -15.5,396.6 -35.3,396.6;-1.6,268.6 0,260.8 44.4,336.2 -16.4,397 -36.3,397;-1.6,268.6 0,260.8 44.4,336.2 -16.4,397 -36.3,397;-1.6,268.4 0,260.6 45.1,335.5 -15.5,396.6 -35.3,396.6;-1.5,267.8 0.1,260 47,333.3 -12.5,394.9 -31.9,394.9;-1.3,266.9 0.1,259 49.9,329.4 -7.4,391.4 -25.7,391.4;-1.1,265.6 0.2,257.7 53.4,323.8 0,385.1 -15.8,385.1;-0.8,264.1 0.3,256.2 57,316.3 9.6,375.2 -2,375.2;-0.6,262.4 0.4,254.4 60.1,307.1 21.1,361.3 15.3,361.3;-0.4,260.6 0.4,252.6 62.4,296.6 33.7,343.8 34.5,343.8;-0.2,258.8 0.4,250.9 63.5,285.3 46.3,323.6 53.8,323.6;-0.1,257.1 0.3,249.1 63.6,274.1 57.9,302.5 70.9,302.5;-0.1,255.6 0.2,247.6 62.9,263.7 67.7,282.4 84.4,282.4;0,254.4 0.2,246.4 61.6,254.8 75.1,265 94,265;0,253.4 0.1,245.4 60.3,248.1 80.2,251.7 100,251.7;0,252.8 0,244.8 59.3,243.9 83.1,243.4 103.1,243.4;0,252.6 0,244.6 59,242.5 84,240.6 104,240.6" dur="4.9s" repeatCount="indefinite" calcMode="linear" keyTimes="0.0000;0.1020;0.1224;0.1429;0.1633;0.1837;0.2041;0.2245;0.2449;0.2653;0.2857;0.3061;0.3265;0.3469;0.3673;0.3878;0.7143;0.7347;0.7551;0.7755;0.7959;0.8163;0.8367;0.8571;0.8776;0.8980;0.9184;0.9388;0.9592;0.9796;1.0000"/></polyline><circle cx="-134.5" cy="252.6" r="24" style="fill:var(--doodle-paper, #000)"><animate attributeName="cx" values="-134.5;-134.5;-134.5;-134.5;-134.5;-134.5;-134.5;-134.5;-134.5;-134.5;-134.5;-134.5;-134.5;-134.5;-134.5;-134.5;-134.5;-134.5;-134.5;-134.5;-134.5;-134.5;-134.5;-134.5;-134.5;-134.5;-134.5;-134.5;-134.5;-134.5;-134.5" dur="4.9s" repeatCount="indefinite" calcMode="linear" keyTimes="0.0000;0.1020;0.1224;0.1429;0.1633;0.1837;0.2041;0.2245;0.2449;0.2653;0.2857;0.3061;0.3265;0.3469;0.3673;0.3878;0.7143;0.7347;0.7551;0.7755;0.7959;0.8163;0.8367;0.8571;0.8776;0.8980;0.9184;0.9388;0.9592;0.9796;1.0000"/><animate attributeName="cy" values="252.6;252.6;252.6;252.6;252.6;252.6;252.6;252.6;252.6;252.6;252.6;252.6;252.6;252.6;252.6;252.6;252.6;252.6;252.6;252.6;252.6;252.6;252.6;252.6;252.6;252.6;252.6;252.6;252.6;252.6;252.6" dur="4.9s" repeatCount="indefinite" calcMode="linear" keyTimes="0.0000;0.1020;0.1224;0.1429;0.1633;0.1837;0.2041;0.2245;0.2449;0.2653;0.2857;0.3061;0.3265;0.3469;0.3673;0.3878;0.7143;0.7347;0.7551;0.7755;0.7959;0.8163;0.8367;0.8571;0.8776;0.8980;0.9184;0.9388;0.9592;0.9796;1.0000"/></circle>
<text x="-27.2" y="64.9" style="fill:var(--doodle-ink, #f4f1ea)" opacity="0.6" stroke="none" font-family="system-ui, sans-serif" font-size="22" text-anchor="middle">side</text>
<text x="-27.2" y="456.1" style="fill:var(--doodle-ink, #f4f1ea)" opacity="0.6" stroke="none" font-family="system-ui, sans-serif" font-size="22" text-anchor="middle">top</text>
</g>
</svg>
